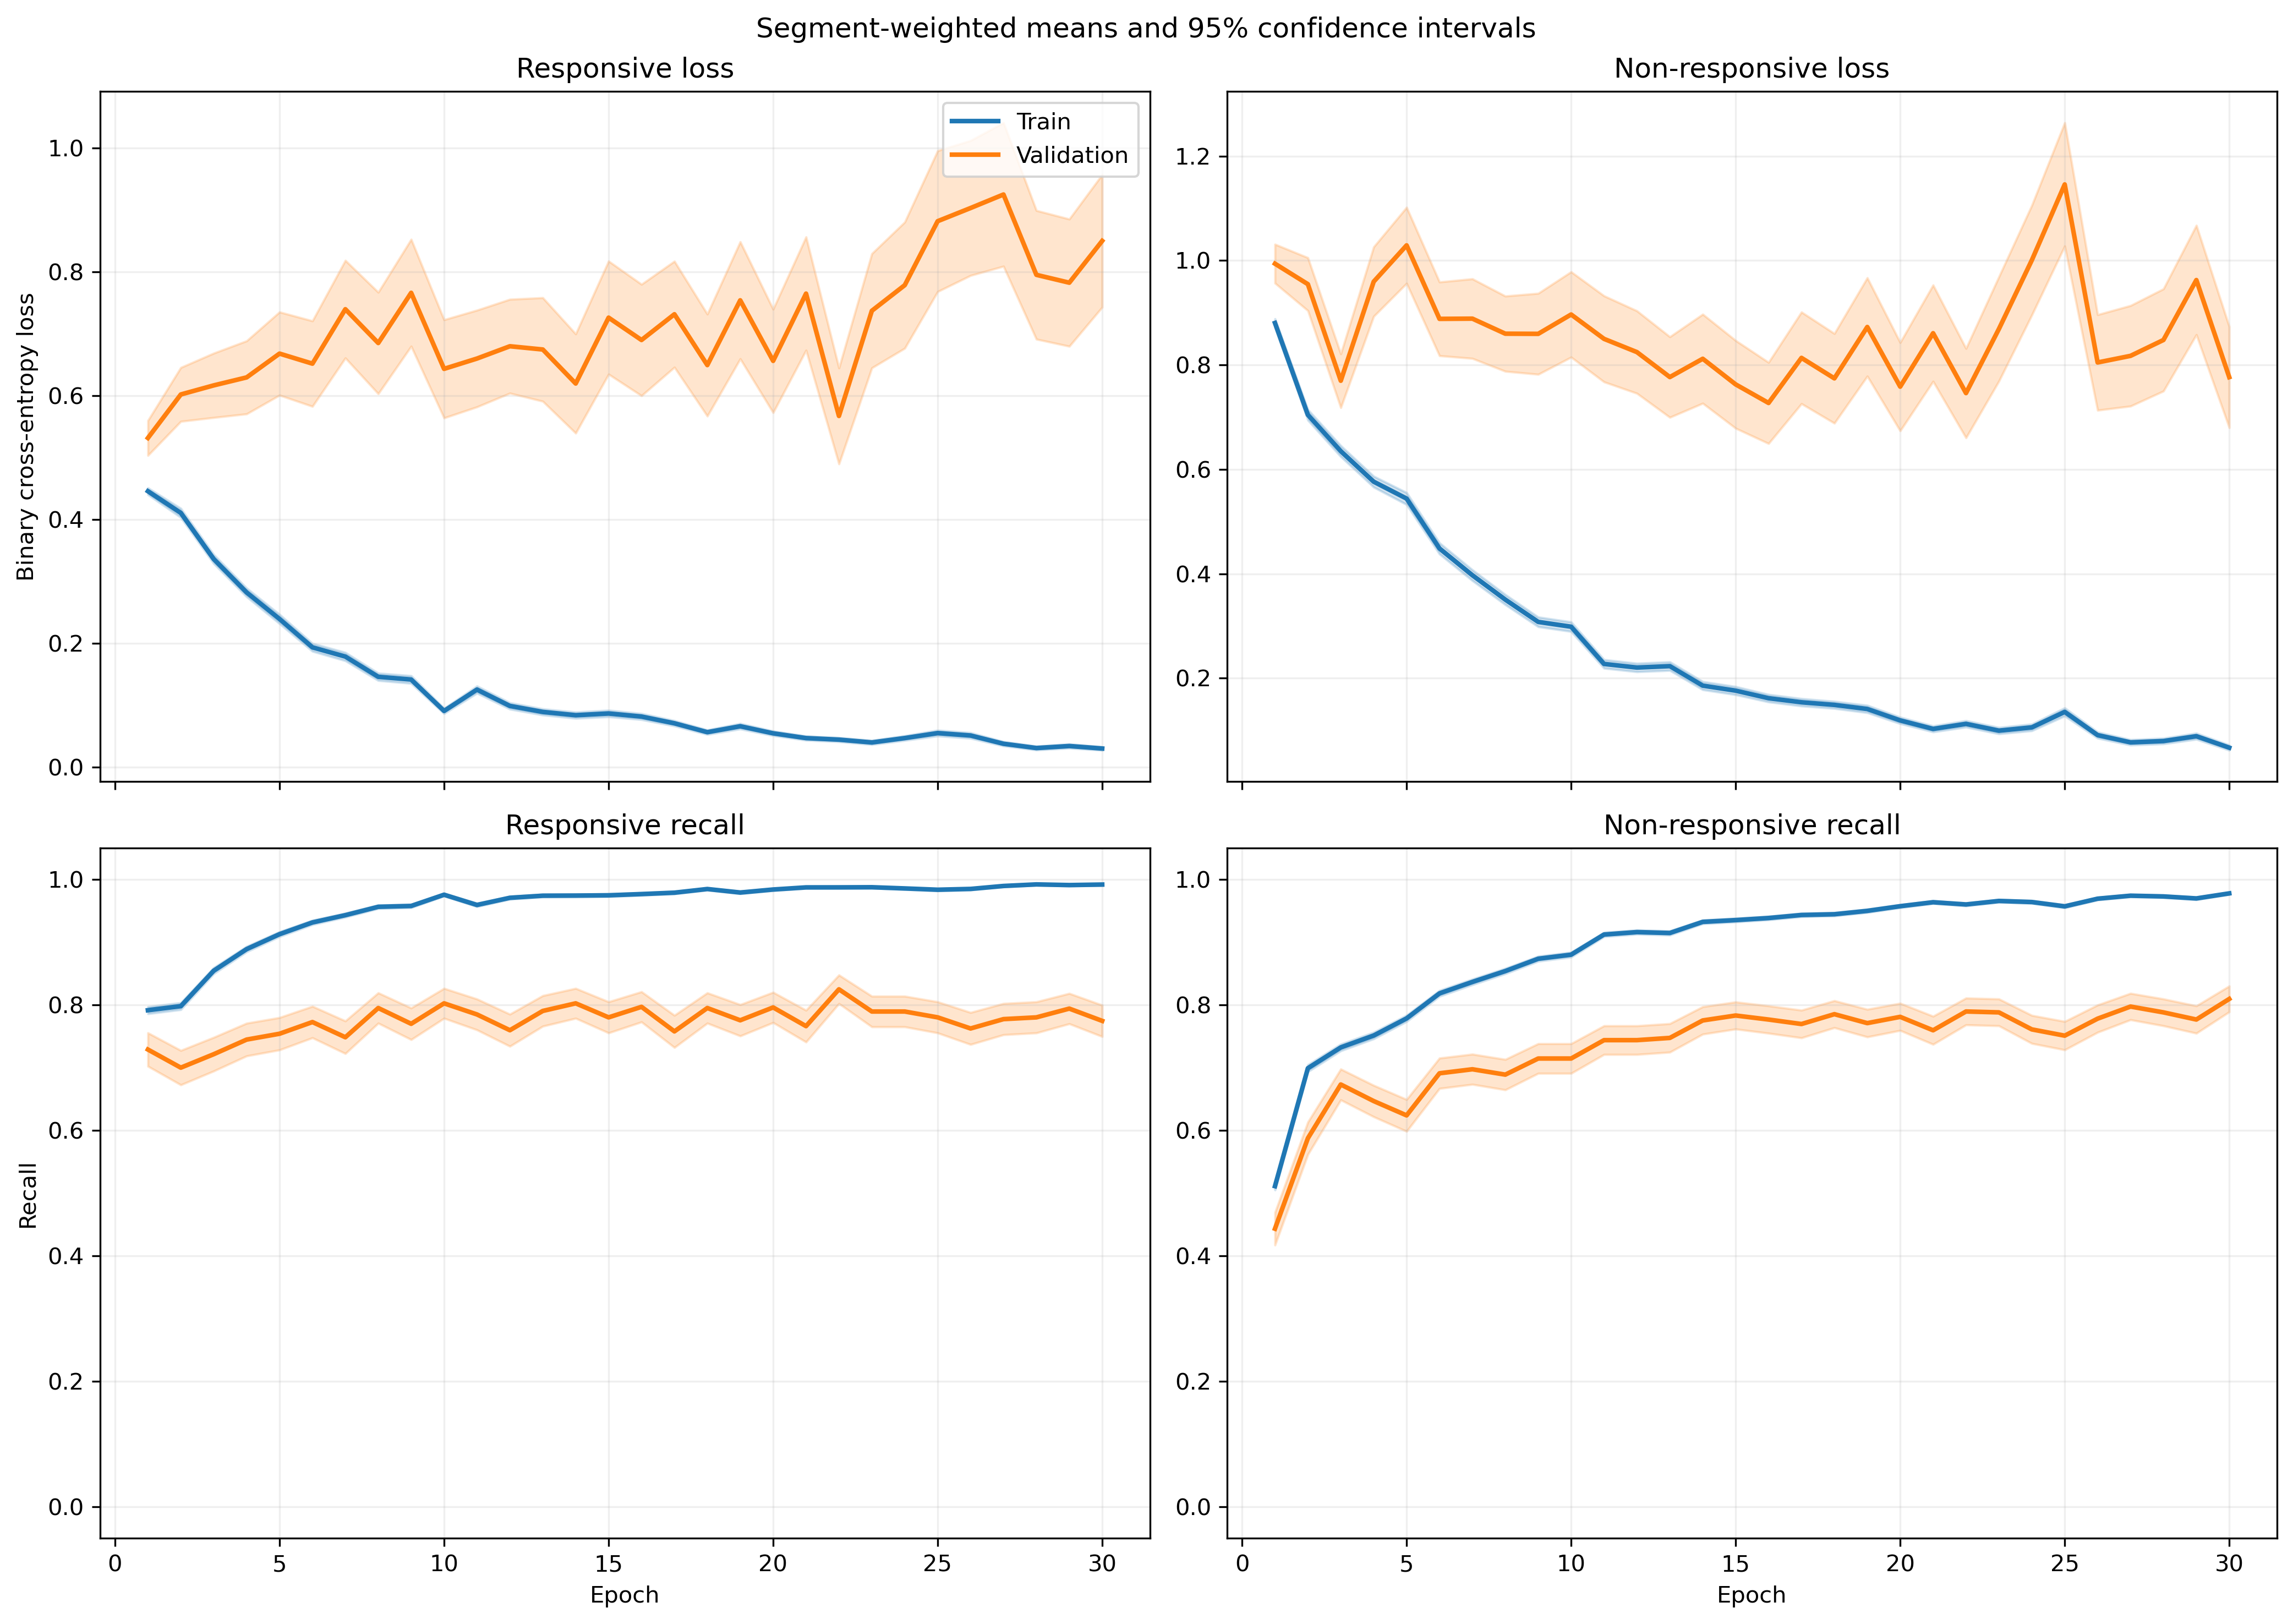

The table this chart was drawn from, first rows:
fold, epoch, split, r_loss, r_loss_count, r_loss_sum, r_loss_sum_sq, r_recall, r_recall_count, r_recall_sum, r_recall_sum_sq, nr_loss, nr_loss_count, nr_loss_sum, nr_loss_sum_sq, nr_recall, nr_recall_count, nr_recall_sum, nr_recall_sum_sq
1, 1, train, 0.4489, 1063, 477.1, 444, 0.7695, 1063, 818.0, 818.0, 0.9057, 1401, 1269, 1916, 0.5253, 1401, 736.0, 736.0
1, 1, validation, 0.1088, 10, 1.088, 0.1586, 1.0, 10, 10.0, 10.0, , 0, 0.0, 0.0, , 0, 0.0, 0.0
1, 2, train, 0.4617, 1063, 490.8, 588.9, 0.7573, 1063, 805.0, 805.0, 0.6281, 1401, 880, 1390, 0.7209, 1401, 1010, 1010
1, 2, validation, 0.1495, 10, 1.495, 0.396, 1.0, 10, 10.0, 10.0, , 0, 0.0, 0.0, , 0, 0.0, 0.0
1, 3, train, 0.2683, 1063, 285.2, 308.6, 0.8815, 1063, 937.0, 937.0, 0.7629, 1401, 1069, 2133, 0.6788, 1401, 951.0, 951.0
1, 3, validation, 0.07435, 10, 0.7435, 0.08841, 1.0, 10, 10.0, 10.0, , 0, 0.0, 0.0, , 0, 0.0, 0.0
1, 4, train, 0.2932, 1063, 311.7, 418.2, 0.8899, 1063, 946.0, 946.0, 0.5145, 1401, 720.8, 1331, 0.7609, 1401, 1066, 1066
1, 4, validation, 0.09038, 10, 0.9038, 0.124, 1.0, 10, 10.0, 10.0, , 0, 0.0, 0.0, , 0, 0.0, 0.0
1, 5, train, 0.2469, 1063, 262.5, 358.7, 0.9078, 1063, 965.0, 965.0, 0.381, 1401, 533.8, 1129, 0.853, 1401, 1195, 1195
1, 5, validation, 0.06788, 10, 0.6788, 0.09818, 1.0, 10, 10.0, 10.0, , 0, 0.0, 0.0, , 0, 0.0, 0.0
1, 6, train, 0.1499, 1063, 159.4, 202.7, 0.953, 1063, 1013, 1013, 0.3757, 1401, 526.4, 1136, 0.8451, 1401, 1184, 1184
1, 6, validation, 0.04261, 10, 0.4261, 0.02623, 1.0, 10, 10.0, 10.0, , 0, 0.0, 0.0, , 0, 0.0, 0.0
1, 7, train, 0.2443, 1063, 259.7, 516.1, 0.9182, 1063, 976.0, 976.0, 0.2895, 1401, 405.5, 900.9, 0.8815, 1401, 1235, 1235
1, 7, validation, 0.05365, 10, 0.5365, 0.06069, 1.0, 10, 10.0, 10.0, , 0, 0.0, 0.0, , 0, 0.0, 0.0
1, 8, train, 0.1934, 1063, 205.6, 408, 0.9407, 1063, 1000, 1000, 0.2507, 1401, 351.3, 780.5, 0.8929, 1401, 1251, 1251
1, 8, validation, 0.02277, 10, 0.2277, 0.01093, 1.0, 10, 10.0, 10.0, , 0, 0.0, 0.0, , 0, 0.0, 0.0
1, 9, train, 0.13, 1063, 138.2, 189.7, 0.9539, 1063, 1014, 1014, 0.2587, 1401, 362.4, 782.8, 0.8944, 1401, 1253, 1253
1, 9, validation, 0.04179, 10, 0.4179, 0.02402, 1.0, 10, 10.0, 10.0, , 0, 0.0, 0.0, , 0, 0.0, 0.0
1, 10, train, 0.06299, 1063, 66.96, 63.43, 0.9831, 1063, 1045, 1045, 0.3564, 1401, 499.3, 1150, 0.8601, 1401, 1205, 1205
1, 10, validation, 0.01361, 10, 0.1361, 0.002735, 1.0, 10, 10.0, 10.0, , 0, 0.0, 0.0, , 0, 0.0, 0.0
1, 11, train, 0.1036, 1063, 110.1, 145.9, 0.9643, 1063, 1025, 1025, 0.1597, 1401, 223.7, 509.2, 0.9429, 1401, 1321, 1321
1, 11, validation, 0.006901, 10, 0.06901, 0.0006637, 1.0, 10, 10.0, 10.0, , 0, 0.0, 0.0, , 0, 0.0, 0.0
1, 12, train, 0.0588, 1063, 62.51, 43.13, 0.9859, 1063, 1048, 1048, 0.2086, 1401, 292.3, 629.1, 0.9193, 1401, 1288, 1288
1, 12, validation, 0.016, 10, 0.16, 0.003685, 1.0, 10, 10.0, 10.0, , 0, 0.0, 0.0, , 0, 0.0, 0.0
1, 13, train, 0.1701, 1063, 180.8, 390.7, 0.9473, 1063, 1007, 1007, 0.105, 1401, 147.1, 336.2, 0.9622, 1401, 1348, 1348
1, 13, validation, 0.0235, 10, 0.235, 0.008996, 1.0, 10, 10.0, 10.0, , 0, 0.0, 0.0, , 0, 0.0, 0.0
1, 14, train, 0.1029, 1063, 109.4, 160.6, 0.9614, 1063, 1022, 1022, 0.1782, 1401, 249.6, 569.3, 0.935, 1401, 1310, 1310
1, 14, validation, 0.02652, 10, 0.2652, 0.01591, 1.0, 10, 10.0, 10.0, , 0, 0.0, 0.0, , 0, 0.0, 0.0
1, 15, train, 0.1046, 1063, 111.2, 209.8, 0.9624, 1063, 1023, 1023, 0.1387, 1401, 194.3, 499.1, 0.9493, 1401, 1330, 1330
1, 15, validation, 0.01131, 10, 0.1131, 0.003072, 1.0, 10, 10.0, 10.0, , 0, 0.0, 0.0, , 0, 0.0, 0.0
1, 16, train, 0.1086, 1063, 115.4, 223.4, 0.9633, 1063, 1024, 1024, 0.08982, 1401, 125.8, 299.6, 0.9707, 1401, 1360, 1360
1, 16, validation, 0.02265, 10, 0.2265, 0.01201, 1.0, 10, 10.0, 10.0, , 0, 0.0, 0.0, , 0, 0.0, 0.0
1, 17, train, 0.0389, 1063, 41.35, 57.6, 0.9925, 1063, 1055, 1055, 0.1123, 1401, 157.4, 343.4, 0.9565, 1401, 1340, 1340
1, 17, validation, 0.006806, 10, 0.06806, 0.0007446, 1.0, 10, 10.0, 10.0, , 0, 0.0, 0.0, , 0, 0.0, 0.0
1, 18, train, 0.05199, 1063, 55.27, 52.62, 0.9849, 1063, 1047, 1047, 0.1051, 1401, 147.3, 327.4, 0.9657, 1401, 1353, 1353
1, 18, validation, 0.00936, 10, 0.0936, 0.00151, 1.0, 10, 10.0, 10.0, , 0, 0.0, 0.0, , 0, 0.0, 0.0
1, 19, train, 0.04458, 1063, 47.39, 59.28, 0.9868, 1063, 1049, 1049, 0.08309, 1401, 116.4, 267.4, 0.9707, 1401, 1360, 1360
1, 19, validation, 0.002885, 10, 0.02885, 0.0001191, 1.0, 10, 10.0, 10.0, , 0, 0.0, 0.0, , 0, 0.0, 0.0
1, 20, train, 0.03778, 1063, 40.16, 30.32, 0.9915, 1063, 1054, 1054, 0.1014, 1401, 142.1, 278.4, 0.9643, 1401, 1351, 1351
1, 20, validation, 0.004466, 10, 0.04466, 0.0002917, 1.0, 10, 10.0, 10.0, , 0, 0.0, 0.0, , 0, 0.0, 0.0
1, 21, train, 0.03936, 1063, 41.84, 49.99, 0.9897, 1063, 1052, 1052, 0.07189, 1401, 100.7, 224.2, 0.9764, 1401, 1368, 1368
1, 21, validation, 0.003196, 10, 0.03196, 0.0001345, 1.0, 10, 10.0, 10.0, , 0, 0.0, 0.0, , 0, 0.0, 0.0
1, 22, train, 0.03429, 1063, 36.45, 43.94, 0.9878, 1063, 1050, 1050, 0.1013, 1401, 142, 342.3, 0.9615, 1401, 1347, 1347
1, 22, validation, 0.001844, 10, 0.01844, 4.7899815399432555e-05, 1.0, 10, 10.0, 10.0, , 0, 0.0, 0.0, , 0, 0.0, 0.0
1, 23, train, 0.04869, 1063, 51.76, 93.34, 0.984, 1063, 1046, 1046, 0.07439, 1401, 104.2, 291.2, 0.9729, 1401, 1363, 1363
1, 23, validation, 0.002572, 10, 0.02572, 0.0001035, 1.0, 10, 10.0, 10.0, , 0, 0.0, 0.0, , 0, 0.0, 0.0
1, 24, train, 0.09037, 1063, 96.06, 222.1, 0.968, 1063, 1029, 1029, 0.04706, 1401, 65.93, 193.5, 0.9843, 1401, 1379, 1379
1, 24, validation, 0.009205, 10, 0.09205, 0.004093, 1.0, 10, 10.0, 10.0, , 0, 0.0, 0.0, , 0, 0.0, 0.0
1, 25, train, 0.02098, 1063, 22.31, 26.33, 0.9944, 1063, 1057, 1057, 0.09019, 1401, 126.4, 379.3, 0.9722, 1401, 1362, 1362
1, 25, validation, 0.001402, 10, 0.01402, 3.506248003759538e-05, 1.0, 10, 10.0, 10.0, , 0, 0.0, 0.0, , 0, 0.0, 0.0
1, 26, train, 0.1302, 1063, 138.4, 353.2, 0.9558, 1063, 1016, 1016, 0.05119, 1401, 71.71, 133.2, 0.9814, 1401, 1375, 1375
1, 26, validation, 0.002868, 10, 0.02868, 0.0001454, 1.0, 10, 10.0, 10.0, , 0, 0.0, 0.0, , 0, 0.0, 0.0
1, 27, train, 0.04708, 1063, 50.05, 108.2, 0.9831, 1063, 1045, 1045, 0.07815, 1401, 109.5, 264.3, 0.97, 1401, 1359, 1359
1, 27, validation, 0.006159, 10, 0.06159, 0.002565, 1.0, 10, 10.0, 10.0, , 0, 0.0, 0.0, , 0, 0.0, 0.0
1, 28, train, 0.01779, 1063, 18.91, 13.78, 0.9944, 1063, 1057, 1057, 0.05191, 1401, 72.73, 191.2, 0.9829, 1401, 1377, 1377
1, 28, validation, 0.001084, 10, 0.01084, 1.8222586732008494e-05, 1.0, 10, 10.0, 10.0, , 0, 0.0, 0.0, , 0, 0.0, 0.0
1, 29, train, 0.0115, 1063, 12.22, 5.641, 0.9991, 1063, 1062, 1062, 0.1732, 1401, 242.7, 796.2, 0.9458, 1401, 1325, 1325
1, 29, validation, 0.001088, 10, 0.01088, 2.3814403675714857e-05, 1.0, 10, 10.0, 10.0, , 0, 0.0, 0.0, , 0, 0.0, 0.0
1, 30, train, 0.01719, 1063, 18.28, 24.05, 0.9944, 1063, 1057, 1057, 0.05767, 1401, 80.79, 207.7, 0.9807, 1401, 1374, 1374
1, 30, validation, 0.001502, 10, 0.01502, 4.134187634008413e-05, 1.0, 10, 10.0, 10.0, , 0, 0.0, 0.0, , 0, 0.0, 0.0
... 1,140 more rows
